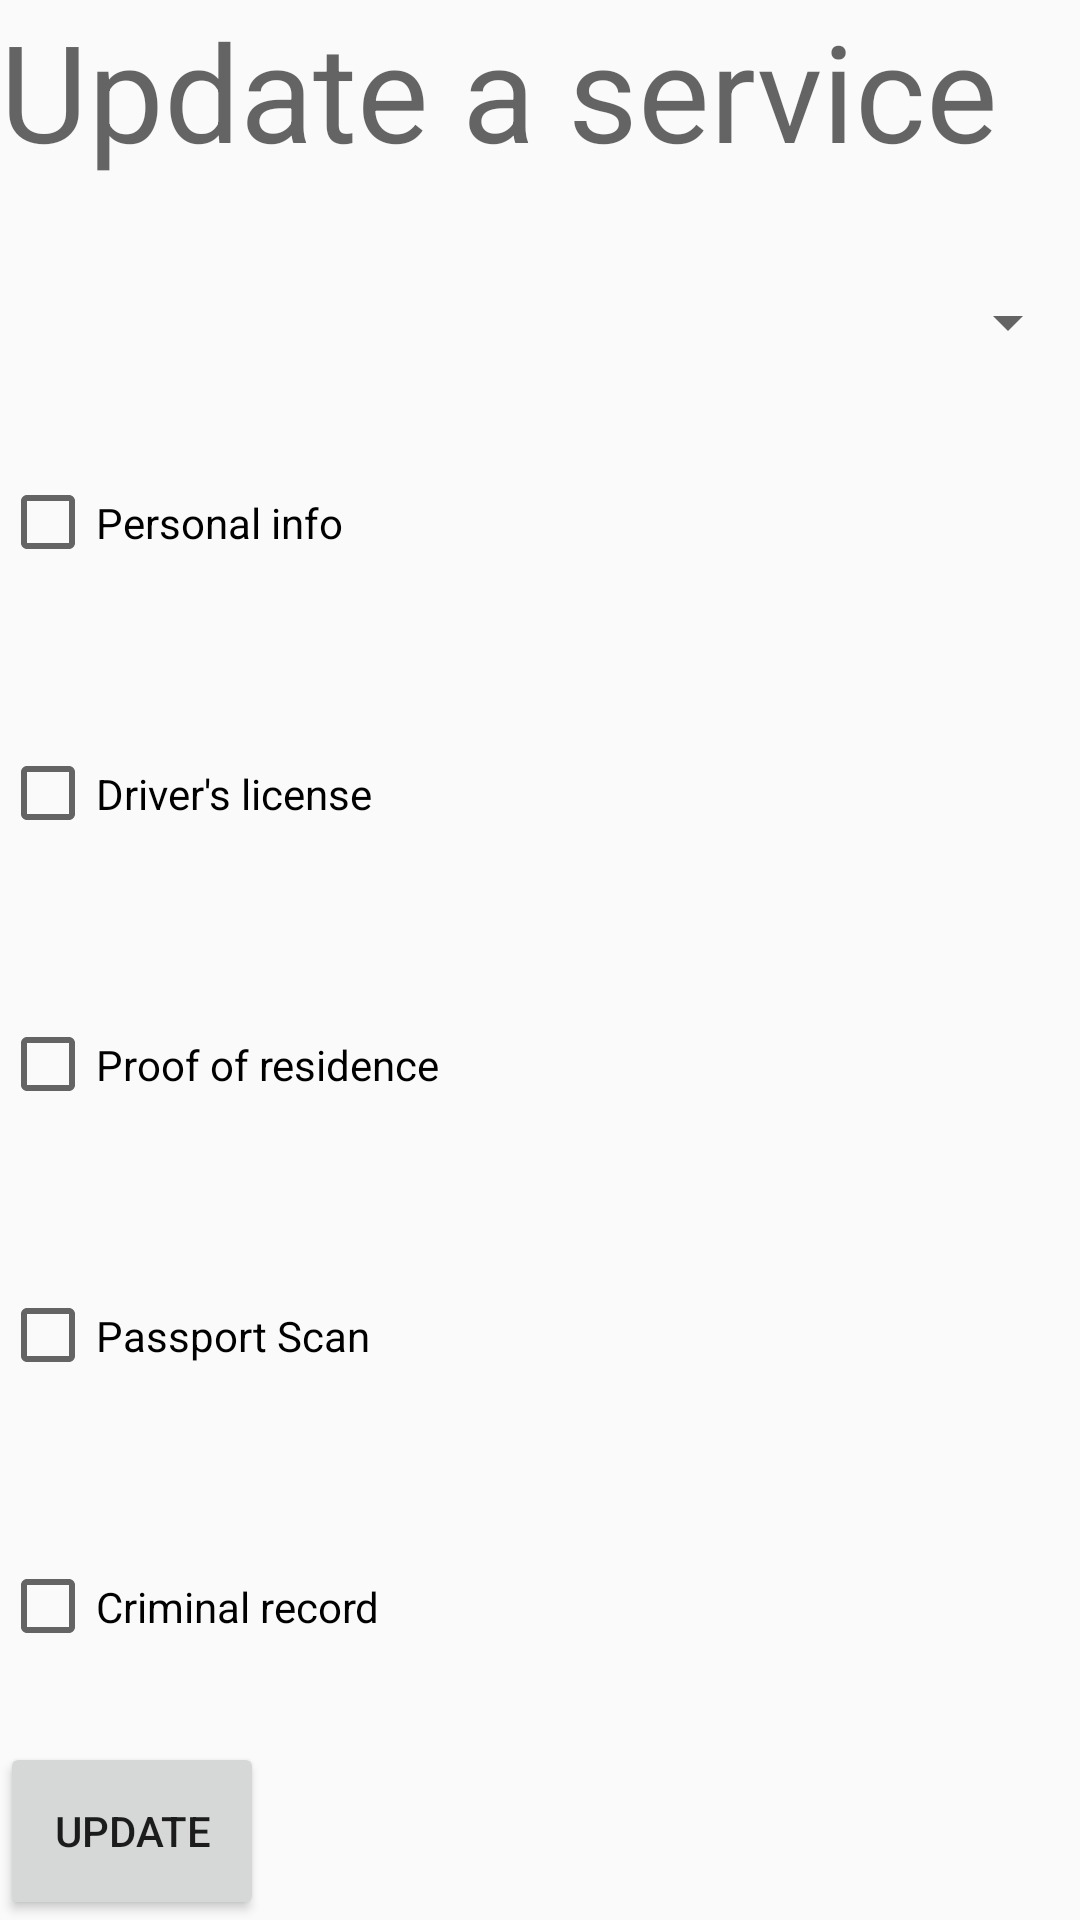

Produce the Android XML layout that renders to this screen, including the resource entries it uses.
<!-- AndroidManifest.xml: application theme AppTheme -->
<!-- res/layout/update_available_services.xml -->
<?xml version="1.0" encoding="utf-8"?>
<androidx.constraintlayout.widget.ConstraintLayout xmlns:android="http://schemas.android.com/apk/res/android"
    xmlns:app="http://schemas.android.com/apk/res-auto"
    xmlns:tools="http://schemas.android.com/tools"
    android:layout_width="match_parent"
    android:layout_height="match_parent"
    tools:context=".CreateService">

    <LinearLayout
        android:layout_width="match_parent"
        android:layout_height="match_parent"
        android:orientation="vertical"
        tools:layout_editor_absoluteX="165dp"
        tools:layout_editor_absoluteY="129dp">

        <TextView
            android:id="@+id/textView5"
            android:layout_width="match_parent"
            android:layout_height="wrap_content"
            android:text="Update a service"
            android:textAppearance="@style/TextAppearance.AppCompat.Display2" />

        <Space
            android:layout_width="match_parent"
            android:layout_height="26dp" />

        <Spinner
            android:id="@+id/spinner2"
            android:layout_width="match_parent"
            android:layout_height="43dp" />

        <com.google.android.material.textfield.TextInputLayout
            android:layout_width="match_parent"
            android:layout_height="match_parent">

            <CheckBox
                android:id="@+id/checkBox1"
                android:layout_width="wrap_content"
                android:layout_height="wrap_content"
                android:layout_weight="1"
                android:text="Personal info " />

            <CheckBox
                android:id="@+id/checkBox2"
                android:layout_width="wrap_content"
                android:layout_height="wrap_content"
                android:layout_weight="1"
                android:text="Driver's license" />

            <CheckBox
                android:id="@+id/checkBox3"
                android:layout_width="wrap_content"
                android:layout_height="wrap_content"
                android:layout_weight="1"
                android:text="Proof of residence " />

            <CheckBox
                android:id="@+id/checkBox4"
                android:layout_width="wrap_content"
                android:layout_height="wrap_content"
                android:layout_weight="1"
                android:text="Passport Scan" />

            <CheckBox
                android:id="@+id/checkBox5"
                android:layout_width="wrap_content"
                android:layout_height="wrap_content"
                android:layout_weight="1"
                android:text="Criminal record" />

            <Button
                android:id="@+id/updateBtn"
                android:layout_width="wrap_content"
                android:layout_height="1dp"
                android:layout_weight="1"
                android:text="Update" />

        </com.google.android.material.textfield.TextInputLayout>

    </LinearLayout>
</androidx.constraintlayout.widget.ConstraintLayout>
<!-- resources referenced by this layout -->
<resources>
  <style name="AppTheme" parent="Theme.AppCompat.Light.DarkActionBar">
          
          <item name="colorPrimary">#2196F3</item>
          <item name="colorPrimaryDark">#125387</item>
          <item name="colorAccent">@color/colorAccent</item>
      </style>
  <!-- not gathered from this repository: default colours our renderer supplied (Android Studio template values) -->
  <color name="colorAccent">#FF03DAC5</color>
</resources>
